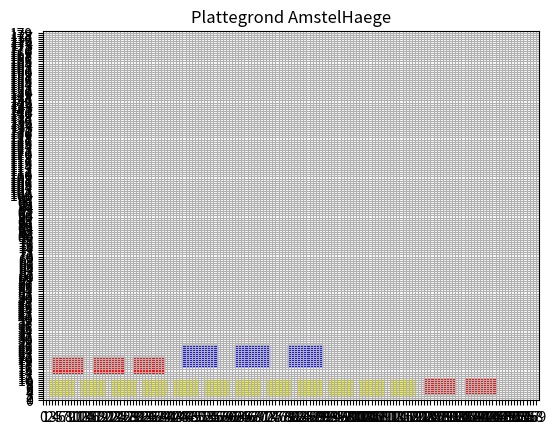

Recreate this plot in Python.
import matplotlib.pyplot as plt
import matplotlib.patches as patches
from matplotlib import colors
import matplotlib
import numpy as np

class Huissoort():
    def __init__(self, breedte, hoogte, vrijstand, waarde, prijsverbetering):
        self.breedte = breedte
        self.hoogte = hoogte
        self.vrijstand = vrijstand
        self.waarde = waarde
        self.prijsverbetering = prijsverbetering

class Maison(Huissoort):
    def __init__(self, id, x, y, extra_vrijstand):
        Huissoort.__init__(self, 11, 10.5, 6, 610000, 0.06)
        self.id = id
        self.x = x
        self.y = y
        self.extra_vrijstand = extra_vrijstand
    def __str__(self):
        return str(self.id) + ", " + str(self.x) + ", " + str(self.y) + ", " + str(self.extra_vrijstand)

class Bungalow(Huissoort):
    def __init__(self, id, x, y, extra_vrijstand):
        Huissoort.__init__(self, 10, 7.5, 3, 399000, 0.04)
        self.id = id
        self.x = x
        self.y = y
        self.extra_vrijstand = extra_vrijstand
    def __str__(self):
        return str(self.id) + ", " + str(self.x) + ", " + str(self.y) + ", " + str(self.extra_vrijstand)

class Eengezinswoning(Huissoort):
    def __init__(self, id, x, y, extra_vrijstand):
        Huissoort.__init__(self, 8, 8, 2, 285000, 0.03)
        self.id = id
        self.x = x
        self.y = y
        self.extra_vrijstand = extra_vrijstand
    def __str__(self):
        return str(self.id) + ", " + str(self.x) + ", " + str(self.y) + ", " + str(self.extra_vrijstand)

fig = plt.figure()
ax = fig.add_subplot(111)

huisjes = []
x, y = 2, 2

for i in range(12):
    huisjes.append(Eengezinswoning(i, x, y, 0))
    rect1 = matplotlib.patches.Rectangle((x, y), 8, 8, color='yellow')
    ax.add_patch(rect1)
    if x <= 140:
        x = x + 10
    else:
        x = 2
        y = y + 10

x = x + 1
y = y + 1

for i in range(5):
    # if x == 2 and y == 2:
    #     x, y = 3, 3
    # elif y == 2:
    #     y = 3
    # elif x == 2:
    #     x = 3
    huisjes.append(Bungalow(i + 12, x, y, 0))
    rect2 = matplotlib.patches.Rectangle((x, y), 10, 7.5, color='red')
    ax.add_patch(rect2)
    if x <= 134:
        x = x + 13
    else:
        x = 3
        y = y + 10.5

x = x + 3
y = y + 3
for i in range(3):
    # if x == 3 and y == 3:
    #     x, y = 6, 6
    # elif x == 3:
    #     x == 6
    # elif y == 3:
    #     y = 6
    huisjes.append(Maison(i + 17, x, y, 0))
    rect3 = matplotlib.patches.Rectangle((x, y), 11, 10.5, color='blue')
    ax.add_patch(rect3)
    if x <= 126:
        x = x + 17
    else:
        x = 6
        y = y + 16.5

for huisje in huisjes:
    print(huisje)

# linker boven hoek vanuit het huisje
x, y = huisjes[0].x, huisjes[0].y + huisjes[0].hoogte

# linker onderhoek van het huisje die er boven staat
a = huisjes[14].x
b = huisjes[14].y

# breedte en hoogte van huisje erboven
breedte, hoogte = huisjes[14].breedte, huisjes[14].hoogte
min_vrijstand = 180.0

for x in range(huisjes[0].x * 2, (huisjes[0].x + huisjes[0].breedte) * 2):
    vrijstand = 0.0
    y = huisjes[0].y + huisjes[0].hoogte
    while True:
        if a <= float(x) / 2 < a + breedte and b <= y < b + hoogte:
            break
        elif y == 160.0:
            break
        elif x == 180.0:
            break
        else:
            vrijstand = vrijstand + 0.5
        y += 0.5
    if vrijstand < min_vrijstand:
        min_vrijstand = vrijstand

#     print(vrijstand)
#
# print(min_vrijstand)

# rechter boven hoek van het huisje zelf
x, y = huisjes[0].x + huisjes[0].breedte , huisjes[0].y + huisjes[0].hoogte

# linker boven hoek van het huisje ernaast
a = huisjes[1].x
b = huisjes[1].y + huisjes[1].hoogte

# breedte en hoogte van huisje ernaast
breedte, hoogte = huisjes[1].breedte, huisjes[1].hoogte

for y in range((huisjes[0].x + huisjes[0].breedte) * 2, huisjes[0].x * 2, -1):
    vrijstand = 0.0
    x = huisjes[0].x + huisjes[0].breedte
    while True:
        if b - hoogte < float(y) / 2 <= b and a <= x < a + breedte:
            break
        elif x >= 160.0:
            break
        elif y >= 180.0:
            break
        else:
            vrijstand = vrijstand + 0.5
        x += 0.5
    if vrijstand < min_vrijstand:
        min_vrijstand = vrijstand

#     print(vrijstand)
#
# print(min_vrijstand)


# rechter onderhoek van het huisje zelf
x, y = huisjes[0].x + huisjes[0].breedte, huisjes[0].y
# rechter bovenhoek van het huisje eronder
a = 10.0
b = 0.0
# breedte en hoogte van het huisje eronder
breedte, hoogte = 8.0, 0.0

for x in range(20, 4, -1):
    vrijstand = 0.0
    y = 2.0
    while True:
        if a - breedte < float(x) / 2 <= a and b <= x < b + hoogte:
            break
        elif x == 160.0 or x == 0:
            break
        elif y == 180.0 or y == 0:
            break
        else:
            vrijstand = vrijstand + 0.5
        y -= 0.5

    # als een huisje aan de zijkant staat
    # gebruik je afstand van dat huisje naar de kant niet
    # if vrijstand < min_vrijstand:
        # min_vrijstand = vrijstand

    print(vrijstand)

print(min_vrijstand)

# linker onderhoek van het huisje zelf
x, y = 2.0, 2.0
# linker bovenhoek van het huisje eronder
a = 0.0
b = 2.0
# breedte en hoogte van het huisje eronder
breedte, hoogte = 0.0, 8.0

for y in range(4, 20):
    vrijstand = 0.0
    x = 2.0
    while True:
        if b <= float(y) / 2 < b + hoogte and a <= x < a + breedte:
            break
        elif x == 160.0 or x == 0:
            break
        elif y == 180.0 or y == 0:
            break
        else:
            vrijstand = vrijstand + 0.5
        x -= 0.5
    if vrijstand < min_vrijstand:
        min_vrijstand = vrijstand
#     print(vrijstand)
#
# print(min_vrijstand)



# fig = plt.figure()
# ax = fig.add_subplot(111)
# rect1 = matplotlib.patches.Rectangle((0, 0), 3, 2, color='yellow')
# ax.add_patch(rect1)

plt.ylim(0, 180)
plt.xlim(0, 160)

major_xticks = np.arange(0, 160, 1)
# minor_xticks = np.arange(0, 160, 1)
major_yticks = np.arange(0, 180, 1)
# minor_yticks = np.arange(0, 180, 1)

plt.xticks(major_xticks)
# plt.xticks(minor_xticks, minor=True)
plt.yticks(major_yticks)
# plt.yticks(minor_yticks, minor=True)

plt.title("Plattegrond AmstelHaege")
plt.grid()
plt.show()
